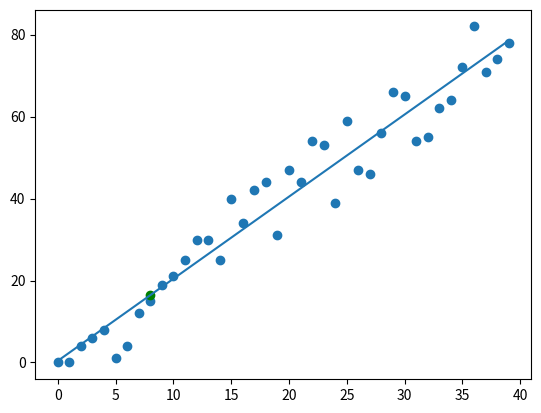

Generate this figure with matplotlib:
# -*- coding: utf-8 -*-
"""
Created on Thu Jun  1 15:18:26 2017

[redacted]
"""
import numpy as np
from statistics import mean
from matplotlib import pyplot as plt
import random


def create_dataSet(size,variance,step=2,correlation=False):
    val =1
    ys=[]
    for i in range(size):
        y=val+random.randrange(-variance,variance)
        ys.append(y)
        if correlation and correlation == 'pos':
            val+=step
        elif correlation and correlation == 'neg':
            val-=step
    xs = [i for i in range(len(ys))]
    return np.array(xs,dtype=np.float64),np.array(ys,dtype = np.float64)

#Linear regression follows y=mx+c equation
#Calculate m and b using m = (mean(x)*mean(y) - mean(x*y))/(mean(x)*mean(x)-mean(x*x))
#c = mean(y)-m*mean(x)
def best_fit_slope_and_intecept(xs,ys):
    m = ( (mean(xs)*mean(ys))-( mean(xs*ys)) ) / (mean(xs)*mean(xs)-mean(xs*xs))
    c = mean(ys)-m*mean(xs)
    return m,c

#Compute squared error coefficient using ce=1-(SE(y)/SE(mean(y)))
#SE is the squared distnace between the y and ligression line
def squared_error(ys_orign,ys_line):
    return sum((ys_line-ys_orign)**2)
    
def coefficient_of_determination(ys_origin,ys_line):
    ys_mean_line = [mean(ys_origin) for y in ys_origin]
    squared_err_reg = squared_error(ys_origin,ys_line)
    squared_err_mean = squared_error(ys_origin,ys_mean_line)
    return 1-(squared_err_reg/squared_err_mean)
    
#xs = np.array([1,2,3,4,5,6,7],dtype = np.float64)
#ys = np.array([4,6,7,8,9,12,15],dtype = np.float64)
xs,ys = create_dataSet(40,10,2,'pos')

m,c = best_fit_slope_and_intecept(xs,ys)
#print(m,c)

regression_line = [m*x+c for x in xs]

predict_x = 8

predict_y = m*predict_x+c

r_squared = coefficient_of_determination(ys,regression_line)
print(r_squared)
plt.scatter(xs,ys)
plt.scatter(predict_x,predict_y,color ='g')
plt.plot(xs,regression_line)
plt.show()
